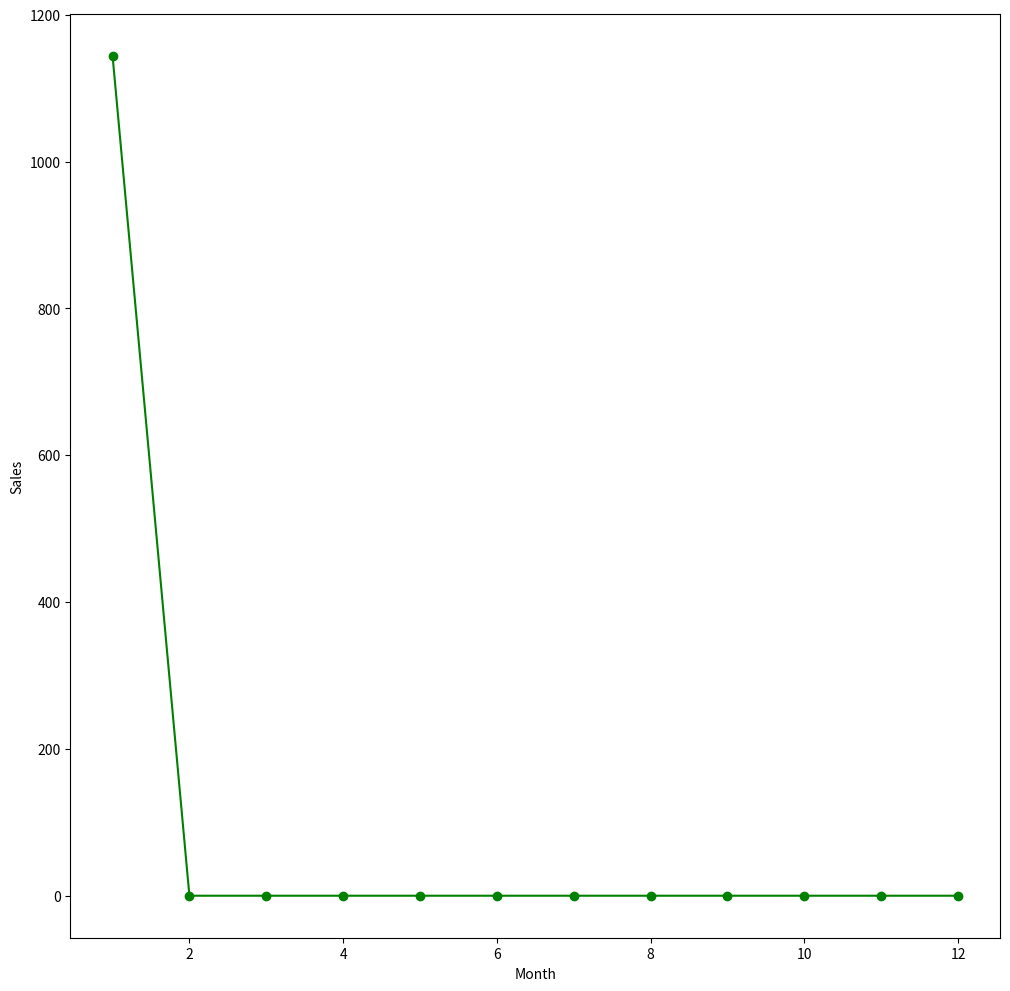

The matplotlib source for this figure: (Note: this script raises an exception after producing the figure.)
import numpy as np
import matplotlib.pyplot as plt

def option12(loaded_records):
    """ This function takes loaded_records as it's parameter, notes monthly sales and number of sales
    using an ndarray to store data according to month and plots a two line graph on one axis
    to visualize monthly sales value of the customer and number of sales of the customer. """
    
    print("\nCustomer Sales Overview")
    customer_ids = []
    customer_data = loaded_records.get("customer_records", {})
    print(customer_data)
    
    [customer_ids.append(value['cust_id']) for value in customer_data.values()]
    
    sales_data = loaded_records.get("sales_records", {})

    monthly_sales = np.zeros(12) 
    number_sales = np.zeros(12)
    
    plot = False
    customer_id = "100001" #try 100001
    if customer_id != "":
        if customer_id in customer_ids:
            for value in sales_data.values():
                if customer_id in value["customer_id"]:
                    plot = True
                    month = int(value['date'].split("-")[1]) - 1
                    sales = value['value']
                    
                    monthly_sales[month] += sales
                    number_sales[month] += 1
                    print(monthly_sales)
        
            if plot:       
                Months = ["Jan", "Feb", "Mar", "Apr", "May", "Jun", "Jul", "Aug", "Sep", "Oct", "Nov", "Dec"]
                x = np.arange(1, 13)
                
                fig, ax1 = plt.subplots(figsize=(12, 12))
                                
                plot1 = ax1.plot(x, monthly_sales, 'go-', label="Monthly Sales")

                ax1.set_xlabel("Month")
                ax1.set_ylabel("Sales")
                sales_max = monthly_sales.max()
                step = round(sales_max * 0.1, -3)
    
                ax1.set_yticks(np.arange(0, sales_max + step, step))
                plt.title(f"Monthly Sales and Number of Sales for Customer {customer_id}")
                plt.xticks(x, Months)

                ax2 = ax1.twinx()
                
                plot2 = ax2.plot(x, number_sales,'b*--', label="Number of Sales", )
                ax2.set_yticks(number_sales+1)
                ax2.set_ylabel("Number of sales")
                
                lines1, labels1 = ax1.get_legend_handles_labels()
                lines2, labels2 = ax2.get_legend_handles_labels()
                plt.legend(lines1 + lines2, labels1 + labels2, loc='upper right')
                plt.show()        
            
            else:
                print("No customer transactions found")
            
        else:
            print("Customer ID does not exist")
    
    else:
        print("Error: Customer id should not be blank")
    


    
loaded_records = {
    "customer_records": {
        "100000": {"cust_id": "100000", "name": "Christine Salt", "postcode": "6180", "phone number": "043908827"},
        "100001": {"cust_id": "100001", "name": "Brian Dombrowski", "postcode": "6132", "phone number": "048531388"},
        "100002": {"cust_id": "100002", "name": "Alan Manlio", "postcode": "6132", "phone number": "041949472"}
    },
    "sales_records": {
        "100000000": {"date": "2020-01-01", "customer_id": "100001", "category": "computer equipment", "value": 1144.16},
        "100000001": {"date": "2020-03-02", "customer_id": "100002", "category": "furniture", "value": 930.29},
        "100000002": {"date": "2020-01-03", "customer_id": "100002", "category": "household appliances", "value": 4520.66},
        "100000006": {"date": "2020-01-03", "customer_id": "100002", "category": "household appliances", "value": 4520.66},
        "100000007": {"date": "2020-04-03", "customer_id": "100002", "category": "alcohol and beverage", "value": 3577.84},
        "100000004": {"date": "2020-04-03", "customer_id": "100002", "category": "alcohol and beverage", "value": 3577.84},
        "100000011": {"date": "2020-04-03", "customer_id": "100002", "category": "alcohol and beverage", "value": 3577.84}
    
    }
}

option12(loaded_records)